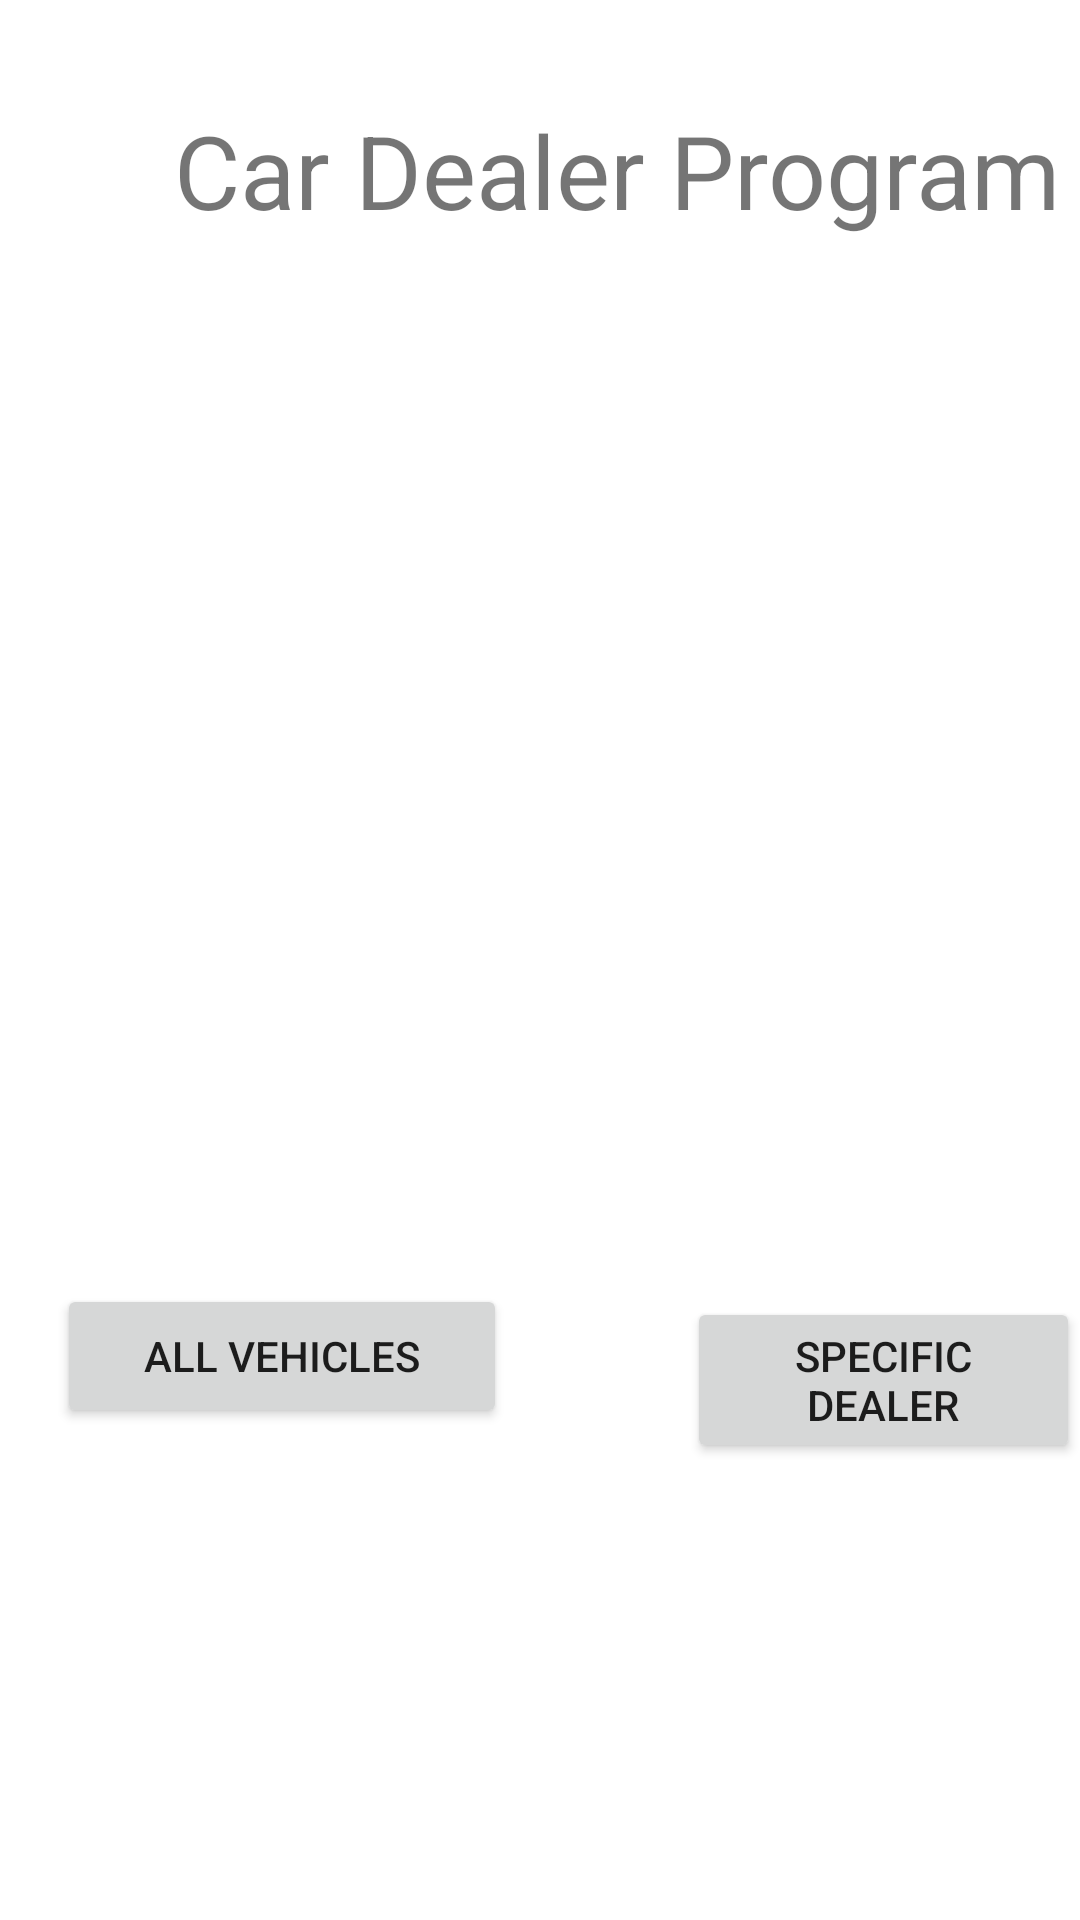

Produce the Android XML layout that renders to this screen, including the resource entries it uses.
<!-- AndroidManifest.xml: application theme Theme.CarDealer -->
<!-- res/layout/activity_main.xml -->
<?xml version="1.0" encoding="utf-8"?>
<RelativeLayout  xmlns:android="http://schemas.android.com/apk/res/android"
    xmlns:app="http://schemas.android.com/apk/res-auto"
    xmlns:tools="http://schemas.android.com/tools"
    android:layout_width="match_parent"
    android:layout_height="match_parent"
    tools:context=".activity.MainActivity">

    <TextView
        android:layout_width="wrap_content"
        android:layout_height="wrap_content"
        android:layout_alignParentStart="true"
        android:layout_alignParentTop="true"
        android:layout_centerHorizontal="true"
        android:layout_marginStart="58dp"
        android:layout_marginTop="34dp"
        android:text="Car Dealer Program"
        android:textSize="34sp" />

    <Button
        android:id="@+id/all_vehicles"
        android:layout_width="150dp"
        android:layout_height="wrap_content"
        android:layout_alignParentStart="true"
        android:layout_alignParentBottom="true"
        android:layout_marginStart="19dp"
        android:layout_marginBottom="164dp"
        android:text="All Vehicles" />

    <Button
        android:id="@+id/specific_dealer"
        android:layout_width="wrap_content"
        android:layout_height="wrap_content"
        android:text="Specific Dealer"
        android:layout_toEndOf="@+id/all_vehicles"
        android:layout_alignBaseline="@+id/all_vehicles"
        android:layout_marginStart="60sp" />

</RelativeLayout >
<!-- resources referenced by this layout -->
<resources>
  <style name="Theme.CarDealer" parent="Theme.MaterialComponents.DayNight.DarkActionBar">
          
          <item name="colorPrimary">@color/purple_500</item>
          <item name="colorPrimaryVariant">@color/purple_700</item>
          <item name="colorOnPrimary">@color/white</item>
          
          <item name="colorSecondary">@color/teal_200</item>
          <item name="colorSecondaryVariant">@color/teal_700</item>
          <item name="colorOnSecondary">@color/black</item>
          
          <item name="android:statusBarColor">?attr/colorPrimaryVariant</item>
          
      </style>
  <!-- not gathered from this repository: default colours our renderer supplied (Android Studio template values) -->
  <color name="purple_500">#FF6200EE</color>
  <color name="purple_700">#FF3700B3</color>
  <color name="teal_200">#FF03DAC5</color>
  <color name="teal_700">#FF018786</color>
  <color name="black">#FF000000</color>
  <color name="white">#FFFFFFFF</color>
</resources>
